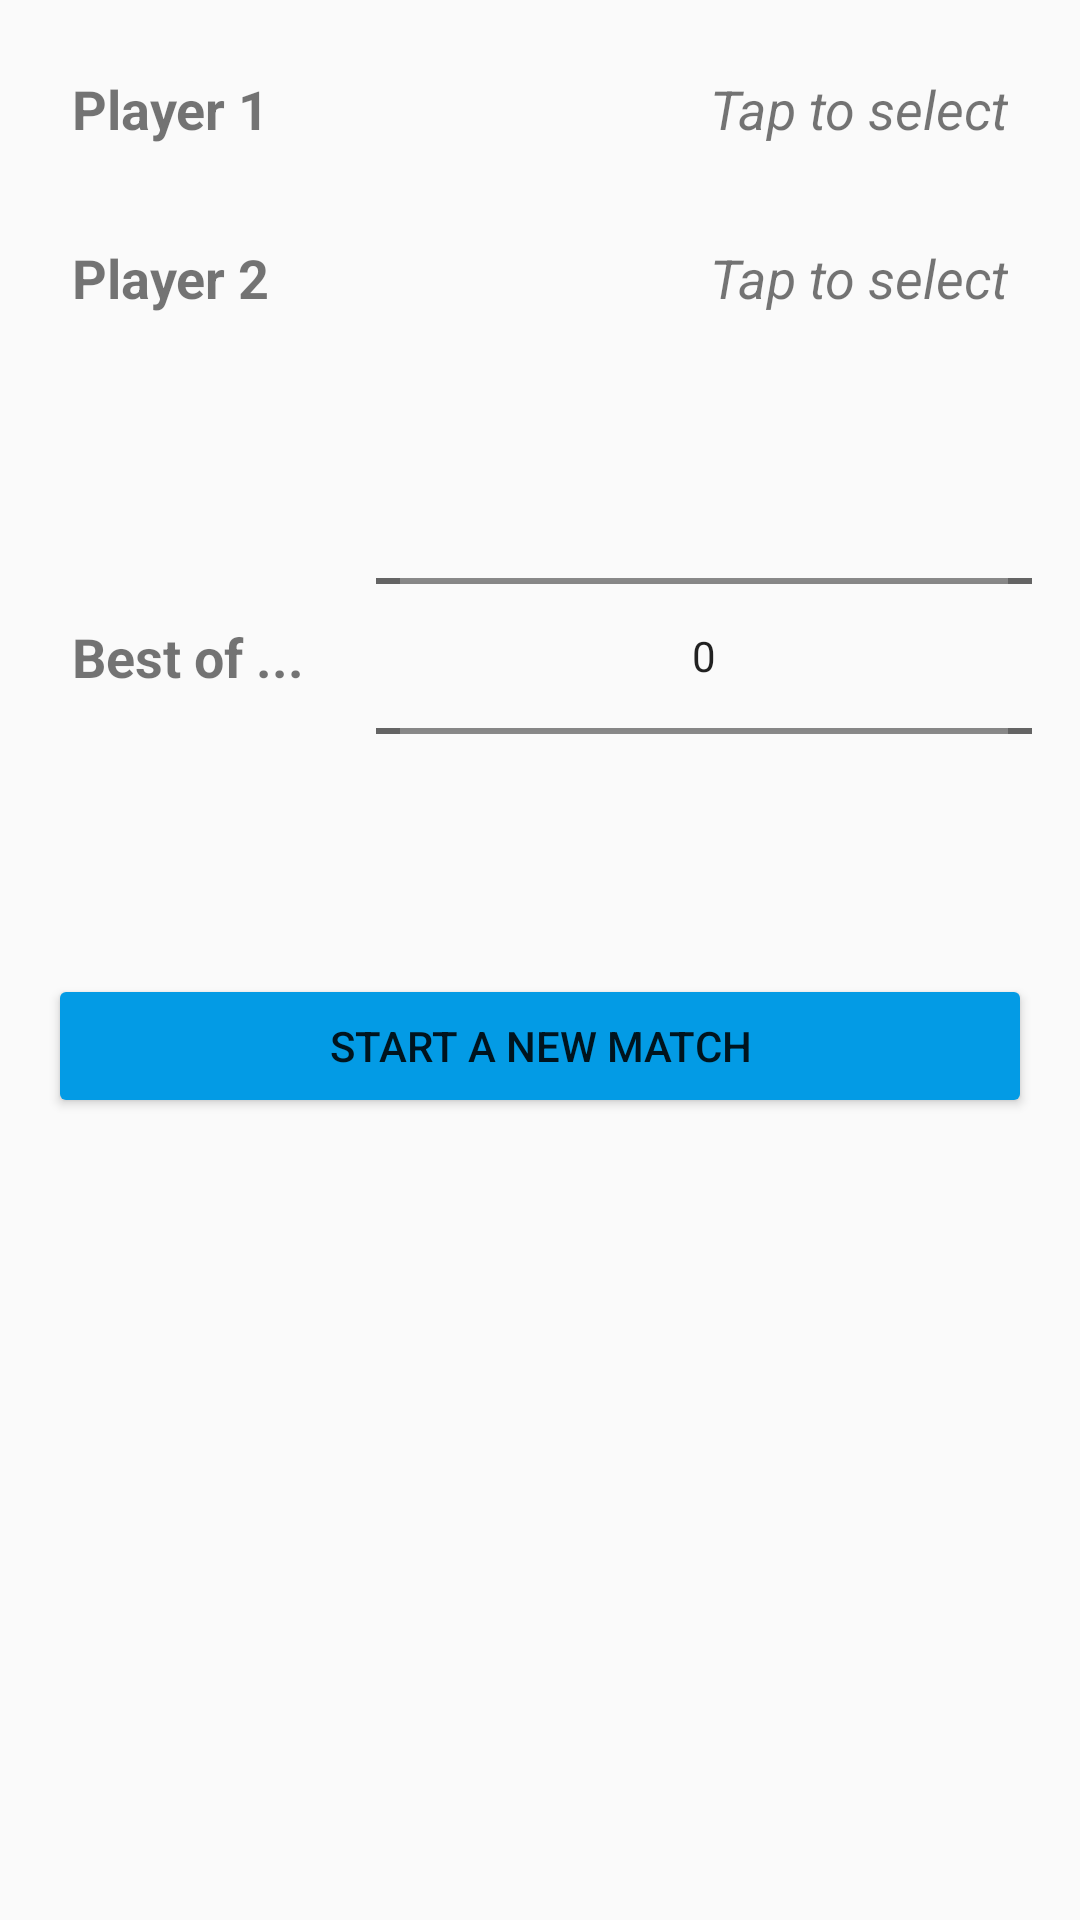

Layout XML and referenced resources for this Android screen:
<!-- AndroidManifest.xml: application theme AppTheme -->
<!-- res/layout/activity_start_new_match.xml -->
<?xml version="1.0" encoding="utf-8"?>
<androidx.constraintlayout.widget.ConstraintLayout
    xmlns:android="http://schemas.android.com/apk/res/android"
    xmlns:app="http://schemas.android.com/apk/res-auto"
    xmlns:tools="http://schemas.android.com/tools"
    android:layout_width="match_parent"
    android:layout_height="match_parent"
    tools:context=".StartNewMatchActivity"
    >

    <ScrollView
        android:layout_width="match_parent"
        android:layout_height="match_parent">

        <androidx.constraintlayout.widget.ConstraintLayout
            android:layout_width="match_parent"
            android:layout_height="wrap_content">

            <TextView
                android:id="@+id/labelFirstPlayer"
                android:layout_width="0dp"
                android:layout_height="wrap_content"
                android:layout_marginStart="16dp"
                android:layout_marginTop="16dp"
                android:padding="8dp"
                android:text="@string/player_1"
                android:textSize="18sp"
                android:textStyle="bold"
                app:layout_constraintStart_toStartOf="parent"
                app:layout_constraintTop_toTopOf="parent" />

            <TextView
                android:id="@+id/firstPlayerTextView"
                android:layout_width="0dp"
                android:layout_height="wrap_content"
                android:layout_marginTop="16dp"
                android:layout_marginEnd="16dp"
                android:onClick="selectPlayer"
                android:padding="8dp"
                android:text="@string/tap_to_select"
                android:textAlignment="viewEnd"
                android:textSize="18sp"
                android:textStyle="italic"
                app:layout_constraintEnd_toEndOf="parent"
                app:layout_constraintStart_toStartOf="@+id/secondPlayerTextView"
                app:layout_constraintTop_toTopOf="parent" />

            <FrameLayout
                android:id="@+id/selectFirstPlayerFrameLayout"
                android:layout_width="0dp"
                android:layout_height="wrap_content"
                app:layout_constraintEnd_toEndOf="@+id/firstPlayerTextView"
                app:layout_constraintStart_toStartOf="@+id/labelFirstPlayer"
                app:layout_constraintTop_toBottomOf="@+id/firstPlayerTextView" />

            <TextView
                android:id="@+id/labelSecondPlayer"
                android:layout_width="wrap_content"
                android:layout_height="wrap_content"
                android:layout_marginStart="16dp"
                android:padding="8dp"
                android:text="@string/player_2"
                android:textSize="18sp"
                android:textStyle="bold"
                app:layout_constraintStart_toStartOf="parent"
                app:layout_constraintTop_toTopOf="@+id/secondPlayerTextView" />

            <TextView
                android:id="@+id/secondPlayerTextView"
                android:layout_width="0dp"
                android:layout_height="wrap_content"
                android:layout_marginStart="16dp"
                android:layout_marginTop="16dp"
                android:layout_marginEnd="16dp"
                android:onClick="selectPlayer"
                android:padding="8dp"
                android:text="@string/tap_to_select"
                android:textAlignment="viewEnd"
                android:textSize="18sp"
                android:textStyle="italic"
                app:layout_constraintEnd_toEndOf="parent"
                app:layout_constraintStart_toEndOf="@+id/labelSecondPlayer"
                app:layout_constraintTop_toBottomOf="@+id/selectFirstPlayerFrameLayout" />

            <FrameLayout
                android:id="@+id/selectSecondPlayerFrameLayout"
                android:layout_width="0dp"
                android:layout_height="wrap_content"
                app:layout_constraintEnd_toEndOf="@+id/secondPlayerTextView"
                app:layout_constraintStart_toStartOf="@+id/labelSecondPlayer"
                app:layout_constraintTop_toBottomOf="@+id/secondPlayerTextView" />

            <TextView
                android:id="@+id/textView"
                android:layout_width="wrap_content"
                android:layout_height="wrap_content"
                android:layout_gravity="center"
                android:layout_marginStart="16dp"
                android:padding="8dp"
                android:text="@string/max_number_of_frames"
                android:textSize="18sp"
                android:textStyle="bold"
                app:layout_constraintBottom_toBottomOf="@+id/maxFrameNumberPicker"
                app:layout_constraintStart_toStartOf="parent"
                app:layout_constraintTop_toTopOf="@+id/maxFrameNumberPicker" />

            <NumberPicker
                android:id="@+id/maxFrameNumberPicker"
                android:layout_width="0dp"
                android:layout_height="wrap_content"
                android:layout_marginStart="16dp"
                android:layout_marginTop="16dp"
                android:layout_marginEnd="16dp"
                android:orientation="horizontal"
                android:padding="8dp"
                android:theme="@style/AppTheme"
                app:layout_constraintEnd_toEndOf="parent"
                app:layout_constraintStart_toEndOf="@+id/textView"
                app:layout_constraintTop_toBottomOf="@+id/selectSecondPlayerFrameLayout" />

            <Button
                android:id="@+id/startNewMatchButton"
                android:layout_width="0dp"
                android:layout_height="wrap_content"
                android:layout_marginStart="16dp"
                android:layout_marginTop="16dp"
                android:layout_marginEnd="16dp"
                android:text="@string/title_activity_start_new_match"
                android:onClick="startMatch"
                app:layout_constraintEnd_toEndOf="parent"
                app:layout_constraintStart_toStartOf="parent"
                app:layout_constraintTop_toBottomOf="@+id/maxFrameNumberPicker" />


        </androidx.constraintlayout.widget.ConstraintLayout>

    </ScrollView>

</androidx.constraintlayout.widget.ConstraintLayout>
<!-- resources referenced by this layout -->
<resources>
  <string name="max_number_of_frames">Best of ...</string>
  <string name="player_1">Player 1</string>
  <string name="player_2">Player 2</string>
  <string name="tap_to_select">Tap to select</string>
  <string name="title_activity_start_new_match">Start a new match</string>
  <style name="AppTheme" parent="Theme.AppCompat.Light.DarkActionBar">
          
          <item name="colorPrimary">@color/colorPrimary</item>
          <item name="colorPrimaryDark">@color/colorPrimaryDark</item>
          <item name="colorAccent">@color/colorAccent</item>
  
          <item name="colorButtonNormal">@color/colorSecondary</item>
  
  
      </style>
  <color name="colorPrimary">#33691e</color>
  <color name="colorPrimaryDark">#003d00</color>
  <color name="colorAccent">#629749</color>
  <color name="colorSecondary">#039be5</color>
</resources>
